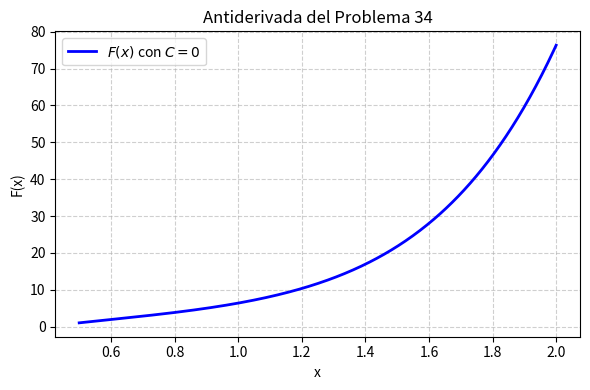

The matplotlib source for this figure: (Note: this script raises an exception after producing the figure.)
import matplotlib
matplotlib.use('Agg')
import numpy as np
import matplotlib.pyplot as plt

def f(x):
    return x**(-1) * (4 + 3*x**4)**(1.5)

def F(x):
    z = np.sqrt(4 + 3*x**4)
    term1 = (z**3) / 6
    term2 = 2 * z
    term3 = np.log(np.abs((z - 2) / (z + 2)))
    return term1 + term2 + term3

x = np.linspace(0.5, 2.0, 400)
y_vals = F(x)

plt.figure(figsize=(6, 4))
plt.plot(x, y_vals, label=r'$F(x)$ con $C=0$', color='b', linewidth=2)
plt.title('Antiderivada del Problema 34')
plt.xlabel('x')
plt.ylabel('F(x)')
plt.grid(True, linestyle='--', alpha=0.6)
plt.legend()
plt.tight_layout()

plt.savefig(r'semana_05/graficas/SEM05_P34_grafica.png', dpi=300, bbox_inches='tight')
plt.close()
